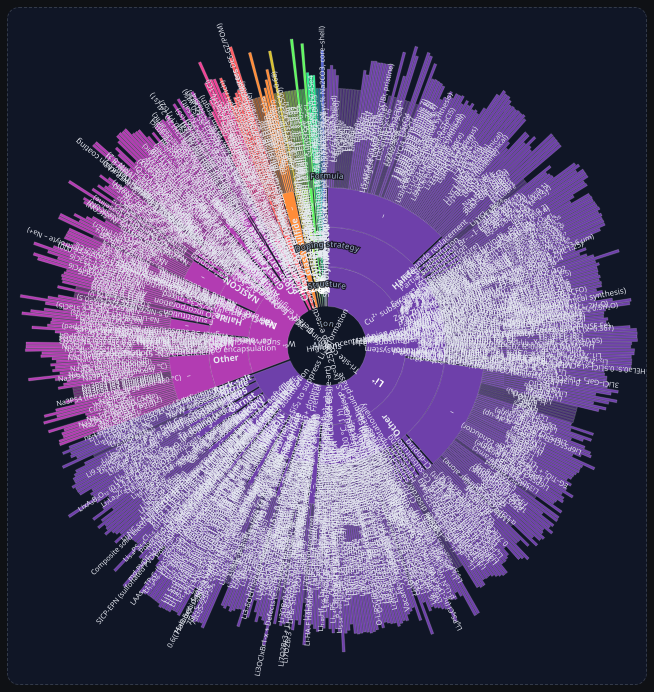
D3 v7 page, settled after 360 driven frames (6 s of simulated time); the page loaded 1 data file(s).


  // ---------------- Tunables ----------------
  const DEF_COND = 1e-6;
  const SCALE_MODE = 'log';
  const RING_SCALE = [1.0, 1.32, 1.52];  // root, ion, structure+
  const LEAF_SCALE = [1.0, 1.45, 1.6];

  // Ring captions
  const CAP_ARC_DEG = 90;

  // ---------------- State ----------------
  let fullHierarchy=null, idMap=new Map(), focusNode=null;
  let colorIon, maxRGlobal=0, labelsVisible=true;
  let _nodesCache=null, _outerR=null, _defs=null, _g=null, _focusDepth=0, _ringThickness=0, _leafBase=0;

  // checkboxes + fonts (all enabled by default)
  let SHOW_ION=true, SHOW_STRUCT=true, SHOW_STRAT=true, SHOW_FORM=true;
  let FS_ION=13, FS_STRUCT=12, FS_STRAT=11, FS_FORM=10;

  // UI refs
  const ui = {};

  // ---------------- Boot ----------------
  document.addEventListener('DOMContentLoaded', async ()=>{
    ui.toggleAll = document.getElementById('toggleAll');

    ui.showIon     = document.getElementById('showIon');
    ui.showStruct  = document.getElementById('showStruct');
    ui.showStrat   = document.getElementById('showStrat');
    ui.showFormula = document.getElementById('showFormula');

    ui.fsIon     = document.getElementById('fsIon');
    ui.fsStruct  = document.getElementById('fsStruct');
    ui.fsStrat   = document.getElementById('fsStrat');
    ui.fsFormula = document.getElementById('fsFormula');

    // Handlers
    ui.toggleAll.onchange = ()=>{ labelsVisible = ui.toggleAll.checked; applyLabelVisibility(); };

    // Slice labels react to checkboxes; captions do NOT
    ui.showIon.onchange     = ()=>{ SHOW_ION     = ui.showIon.checked;     layoutLabels(); };
    ui.showStruct.onchange  = ()=>{ SHOW_STRUCT  = ui.showStruct.checked;  layoutLabels(); };
    ui.showStrat.onchange   = ()=>{ SHOW_STRAT   = ui.showStrat.checked;   layoutLabels(); };
    ui.showFormula.onchange = ()=>{ SHOW_FORM    = ui.showFormula.checked; layoutLabels(); };

    // Font sliders — live update
    ui.fsIon.oninput     = ()=>{ FS_ION   = +ui.fsIon.value;     layoutLabels(true); };
    ui.fsStruct.oninput  = ()=>{ FS_STRUCT= +ui.fsStruct.value;  layoutLabels(true); };
    ui.fsStrat.oninput   = ()=>{ FS_STRAT = +ui.fsStrat.value;   layoutLabels(true); };
    ui.fsFormula.oninput = ()=>{ FS_FORM  = +ui.fsFormula.value; layoutLabels(true); };

    // Data + draw
    const dataObj = await (await fetch('data.simplified.json', {cache:'no-store'})).json();
    fullHierarchy = buildHierarchy(dataObj);
    draw();

    window.addEventListener('resize', ()=>{ clearTimeout(window._rz); window._rz=setTimeout(draw,120); });
  });

  // ---------------- Build hierarchy ----------------
  function obj2children(obj){
    return Object.entries(obj).map(([ion, structures])=>({
      name:ion,
      children:Object.entries(structures||{}).map(([structure, strategies])=>({
        name:structure,
        children:Object.entries(strategies||{}).map(([strategy, formulas])=>({
          name:strategy,
          children:Object.entries(formulas||{}).map(([formula, vals])=>{
            const nums=Array.isArray(vals)?vals.map(Number).filter(x=>Number.isFinite(x)&&x>0):[];
            return { name:formula, values:nums };
          })
        }))
      }))
    }));
  }
  let _uid=1;
  function assignUids(root){ root.each(n=>{ n.data._uid=_uid++; idMap.set(n.data._uid, n); }); }
  function buildHierarchy(dataObj){
    const data={ name:'root', children:obj2children(dataObj) };
    const root=d3.hierarchy(data, d=>d.children)
      .sum(d => Array.isArray(d?.values) ? 1 : 0)
      .sort((a,b)=>(b.value||0)-(a.value||0));
    // attach conductivity to leaves
    root.each(n=>{
      if (Array.isArray(n.data.values)) {
        const vals = n.data.values.filter(Number.isFinite);
        n.data.cond = vals.length ? vals[0] : DEF_COND;
        n.data.hasCond = vals.length>0;
      }
    });
    assignUids(root);
    return root;
  }

  function makeFocusRoot(){
    if (!focusNode || focusNode.depth===0) return fullHierarchy.copy();
    const clone = d3.hierarchy({
      name:focusNode.data.name, _uid:focusNode.data._uid,
      children: focusNode.children?.map(child=>cloneData(child))
    }, d=>d.children);
    clone.sum(d=>Array.isArray(d?.values)?1:0)
         .sort((a,b)=>(b.value||0)-(a.value||0));
    clone.each(n=>{
      if (Array.isArray(n.data.values)) {
        const vals=n.data.values.filter(Number.isFinite);
        n.data.cond = vals.length ? vals[0] : DEF_COND;
        n.data.hasCond = vals.length>0;
      }
    });
    return clone;
  }
  function cloneData(node){
    return { name:node.data.name, values:node.data.values, _uid:node.data._uid,
             children: node.children?.map(c=>cloneData(c)) };
  }

  // ---------------- Draw ----------------
  function draw(){
    const chartEl=document.getElementById('chart');
    const legendEl=document.querySelector('.legendGroup');
    const tt=document.getElementById('tooltip');
    chartEl.innerHTML=''; legendEl.innerHTML='';

    const rect=chartEl.getBoundingClientRect();
    const side=Math.min(Math.max(560, rect.width), Math.max(560, rect.height));

    const root = makeFocusRoot();
    _focusDepth = (focusNode?.depth ?? 0);

    // size scales by zoom
    const ringScale=RING_SCALE[Math.min(_focusDepth, RING_SCALE.length-1)];
    const leafScale=LEAF_SCALE[Math.min(_focusDepth, LEAF_SCALE.length-1)];
    _ringThickness=Math.max(44, side*0.085)*ringScale;
    _leafBase=Math.max(12, side*0.03);
    const extraLeafMax=Math.max(90, side*0.22)*leafScale;

    d3.partition().size([2*Math.PI, (root.height + 1) * _ringThickness])(root);

    // conductivity scale
    const condVals=root.leaves().map(l=>l.data.cond||DEF_COND);
    let [cmin,cmax]=d3.extent(condVals); if(!(cmax>cmin)){ cmin=Math.max(1e-12,cmin*0.8); cmax=cmin*10; }
    const baseScale=(SCALE_MODE==='linear'? d3.scaleLinear().domain([cmin,cmax])
                                          : d3.scaleLog().domain([Math.max(cmin,1e-12), Math.max(cmax,1e-12)]));
    const condScale=baseScale.range([0,extraLeafMax]).clamp(true);

    const ions=(fullHierarchy.children||[]).map(d=>d.data.name);
    colorIon=d3.scaleOrdinal(ions, d3.quantize(t=>d3.interpolateRainbow(t), Math.max(3, ions.length)));

    _outerR = d => d.children ? d.y1 : d.y1 + _leafBase + condScale(d.data.cond || DEF_COND);
    const maxR = d3.max(root.descendants(), d=>_outerR(d)) + 6; maxRGlobal = maxR;

    const svg=d3.select(chartEl).append('svg').attr('width','100%').attr('height','100%')
      .attr('viewBox', `${-maxR} ${-maxR} ${maxR*2} ${maxR*2}`);
    _g=svg.append('g'); _defs=svg.append('defs');

    const arc=d3.arc().startAngle(d=>d.x0).endAngle(d=>d.x1)
      .padAngle(d=>Math.min(0.006,(d.x1-d.x0)/6)).padRadius(maxR*0.9)
      .innerRadius(d=>d.y0).outerRadius(d=>_outerR(d));

    const nodes = root.descendants().filter(d => d.depth>0);
    _nodesCache = nodes;

    // arcs
    const paths=_g.selectAll('path').data(nodes, d=>d.data._uid).join('path')
      .attr('d', arc)
      .attr('fill', d=>{
        let full = idMap.get(d.data._uid); while(full && full.depth>1) full = full.parent;
        const base=colorIon(full?.data?.name || 'default');
        if (!d.children && !d.data.hasCond){ const c=d3.color(base); c.opacity=0.55; return c.formatRgb(); }
        return base;
      })
      .attr('stroke','#fff').attr('stroke-opacity',0.28)
      .attr('stroke-width', d => (d.x1-d.x0) < 0.002 ? 0 : Math.max(0.6, side*0.0012));

    // tooltips
    const tipVal=v=>(!Number.isFinite(v)?'n/a':(v<0.01?`${(v*1000).toFixed(3)} mS·cm⁻¹`:`${Number(v).toPrecision(3)} S·cm⁻¹`));
    paths.on('mousemove',(evt,d)=>{
      const trail=d.ancestors().reverse().slice(1).map(n=>n.data.name).join(' → ');
      let html=`<strong>${trail}</strong>`;
      html += d.children ? `<br/>Share (by formula count): ${d.value}`
                         : (d.data.hasCond ? `<br/>σ: ${tipVal(d.data.cond)}<br/><small>RT preferred; else first</small>`
                                           : `<br/><em>No conductivity — default height</em>`);
      tt.style.display='block'; tt.innerHTML=html;
      tt.style.left=(evt.clientX+10)+'px'; tt.style.top=(evt.clientY+10)+'px';
    }).on('mouseleave',()=>{ tt.style.display='none'; });

    // zoom click (clicking the same focus goes back one level)
    paths.on('click',(evt,d)=>{
      const full = idMap.get(d.data._uid);
      if (focusNode && full === focusNode) { focusNode = focusNode.parent || null; }
      else { focusNode = full; }
      draw();
    });

    // center back button + title
    const backR = Math.max(16, (root.y1 - root.y0) * 0.38);
    _g.append('circle')
      .attr('r', backR)
      .attr('fill', 'rgba(255,255,255,0.02)')
      .style('cursor', focusNode ? 'pointer' : 'default')
      .on('click', ()=>{ if (focusNode){ focusNode = focusNode.parent || null; draw(); }});
    _g.append('text')
      .attr('text-anchor','middle').attr('dy','0.35em')
      .style('font-size','12px').style('fill','#dfe6f3')
      .text(focusNode ? focusNode.data.name : 'All ions');

    // labels for selected levels (ALWAYS show when checked)
    layoutLabels();

    // ring captions (layered, static)
    renderRingCaptions(root);

    // stats + crumbs + legend
    document.getElementById('rtStats').textContent =
      `Formulas w/ conductivity: ${fullHierarchy.leaves().filter(d=>d.data.hasCond).length}/${fullHierarchy.leaves().length}`;
    renderCrumbs();
    buildLegend(legendEl, root);

    applyLabelVisibility();
  }

  // ---------------- Legend + interactions ----------------
  function buildLegend(container, subtreeRoot){
    container.innerHTML='';
    (subtreeRoot.children||[]).forEach(node=>{
      const row=document.createElement('div'); row.className='ionRow';
      const sw=document.createElement('div'); sw.className='swatch';
      let full = idMap.get(node.data._uid); while(full && full.depth>1) full=full.parent;
      sw.style.background = d3.color(colorIon(full?.data?.name || node.data.name)).formatRgb();
      const nm=document.createElement('div'); nm.textContent=node.data.name;
      row.append(sw, nm);
      row.onclick=()=>{ const full=idMap.get(node.data._uid); focusNode=full; draw(); };
      container.appendChild(row);
    });
  }

  // ---------------- Breadcrumbs ----------------
  function renderCrumbs(){
    const el=document.getElementById('crumbs');
    if (!focusNode || focusNode.depth===0){
      el.innerHTML='<a data-ix="root">All ions</a>';
      el.querySelector('a').onclick=()=>{ focusNode=null; draw(); };
      return;
    }
    const chain=focusNode.ancestors().reverse().slice(1);
    el.innerHTML=['<a data-ix="root">All ions</a>',
      ...chain.map((n,i)=>` / <a data-ix="${i}">${n.data.name}</a>`)].join('');
    el.querySelectorAll('a').forEach(a=>{
      a.onclick=()=>{
        const ix=a.getAttribute('data-ix');
        focusNode = (ix==='root') ? null : chain[Number(ix)];
        draw();
      };
    });
  }

  // ---------------- Absolute level mapping ----------------
  function levelOf(d){
    const orig = idMap.get(d.data._uid);
    const od = orig?.depth ?? 0; // 0=root, 1=ion, 2=structure, 3=strategy, 4=formula
    return od===1 ? 'ion' : od===2 ? 'struct' : od===3 ? 'strat' : 'formula';
  }

  // ---------------- Labels (multi-select; NO hiding for overlaps) ----------------
  function layoutLabels(){
    _g.selectAll('.labels').remove();
    const layer = _g.append('g').attr('class','labels');

    const wantIon     = SHOW_ION;
    const wantStruct  = SHOW_STRUCT;
    const wantStrat   = SHOW_STRAT;
    const wantFormula = SHOW_FORM;

    let data = [];
    if (wantIon)     data = data.concat(_nodesCache.filter(n => n.children && levelOf(n)==='ion'));
    if (wantStruct)  data = data.concat(_nodesCache.filter(n => n.children && levelOf(n)==='struct'));
    if (wantStrat)   data = data.concat(_nodesCache.filter(n => n.children && levelOf(n)==='strat'));
    if (wantFormula) data = data.concat(_nodesCache.filter(n => levelOf(n)==='formula'));

    const sel = layer.selectAll('text.levelLabel')
      .data(data, d=>`${d.data._uid}-${levelOf(d)}`)
      .join('text')
      .attr('class', d=> (levelOf(d)==='formula' ? 'leafLabel visibleLabel levelLabel' : 'label visibleLabel levelLabel'))
      .text(d=> d.data.name)
      .style('font-size', d=>{
        const lv = levelOf(d);
        return lv==='ion' ? (FS_ION+'px')
             : lv==='struct' ? (FS_STRUCT+'px')
             : lv==='strat' ? (FS_STRAT+'px')
             : (FS_FORM+'px');
      })
      .style('font-weight', d=>{
        const lv = levelOf(d);
        return lv==='ion' ? 700 : lv==='struct' ? 600 : lv==='strat' ? 500 : 400;
      })
      .style('fill', d=> levelOf(d)==='ion' ? '#fff' : '#e7eaf2');

    // Place without any hiding logic
    placeRadial(sel);
  }

  // ---------------- Placement (upright radial, ALWAYS show) ----------------
  function placeRadial(selection){
    selection.each(function(d){
      const el = d3.select(this);
      const lv = levelOf(d);

      // font from sliders
      const fs = lv==='ion' ? FS_ION
               : lv==='struct' ? FS_STRUCT
               : lv==='strat' ? FS_STRAT
               : FS_FORM;
      el.style('font-size', fs + 'px');

      // radius: middle of the ring; slight outward padding for non-leaf labels
      const rMidBase = (d.y0 + (lv==='formula' ? _outerR(d) : d.y1)) / 2;
      const rMid = rMidBase + (lv==='formula' ? 0 : 4);

      // center angle; bias away from the 0/2π seam a hair
      let amid = (d.x0 + d.x1) / 2;
      if (d.x0 < 0 && d.x1 > 0) amid += 0.01;

      const deg = amid * 180 / Math.PI;
      const upright = !(amid > Math.PI/2 && amid < 3*Math.PI/2);

      el.attr('dy','0.32em')
        .attr('text-anchor','middle')
        .attr('transform', `rotate(${deg-90}) translate(${rMid},0) rotate(${upright?0:180})`)
        .style('opacity', 1)
        .style('display', null);
    });
  }

  // ---------------- Caption layers ----------------
  function ensureCaptionLayers(){
    if (!window._capLayers){
      window._capLayers = {
        ion:     _g.append('g').attr('class','cap cap-ion'),
        struct:  _g.append('g').attr('class','cap cap-struct'),
        strat:   _g.append('g').attr('class','cap cap-strat'),
        formula: _g.append('g').attr('class','cap cap-formula'),
      };
    }
    _capLayers.ion.selectAll('*').remove();
    _capLayers.struct.selectAll('*').remove();
    _capLayers.strat.selectAll('*').remove();
    _capLayers.formula.selectAll('*').remove();
  }

  function renderRingCaptions(partitionRoot){
    ensureCaptionLayers();
    if (!_defs) return;
    _defs.selectAll('path.ringArc').remove();

    const a0 = (-90 - CAP_ARC_DEG/2) * Math.PI/180;
    const a1 = (-90 + CAP_ARC_DEG/2) * Math.PI/180;
    function arcPath(r, a0, a1){
      const x0 = r * Math.cos(a0), y0 = r * Math.sin(a0);
      const x1 = r * Math.cos(a1), y1 = r * Math.sin(a1);
      const largeArc = (a1 - a0) % (2*Math.PI) > Math.PI ? 1 : 0;
      return `M ${x0.toFixed(3)} ${y0.toFixed(3)} A ${r.toFixed(3)} ${r.toFixed(3)} 0 ${largeArc} 1 ${x1.toFixed(3)} ${y1.toFixed(3)}`;
    }

    const bandCount = partitionRoot.height;
    const bandMids = Array.from({length: bandCount}, (_,i)=> (i+0.5) * _ringThickness);
    const rFormula = (bandCount * _ringThickness) + (_leafBase * 0.65);

    const items = [
      bandMids[0]!=null ? { key:'ion',     text:'Ion',              r:bandMids[0] } : null,
      bandMids[1]!=null ? { key:'struct',  text:'Structure',        r:bandMids[1] } : null,
      bandMids[2]!=null ? { key:'strat',   text:'Doping strategy',  r:bandMids[2] } : null,
                           { key:'formula', text:'Formula',          r:rFormula     },
    ].filter(Boolean);

    items.forEach((it)=>{
      const id = `ringcap-${Math.floor(it.r)}-${it.key}`;
      const d = arcPath(it.r, a0, a1);
      _defs.append('path').attr('id',id).attr('d',d);
      const layer = _capLayers[it.key];
      layer.append('text')
        .append('textPath')
        .attr('href','#'+id)
        .attr('startOffset','50%')
        .attr('text-anchor','middle')
        .text(it.text);
    });

    _capLayers.ion.raise();
    _capLayers.struct.raise();
    _capLayers.strat.raise();
    _capLayers.formula.raise();
  }

  // ---------------- Visibility toggle ----------------
  function applyLabelVisibility(){
    const show = labelsVisible;
    d3.selectAll('.label, .leafLabel')
      .classed('hiddenLabel', !show)
      .classed('visibleLabel', show);
  }
  

### data: data.simplified.json, 54055 bytes — head not shown